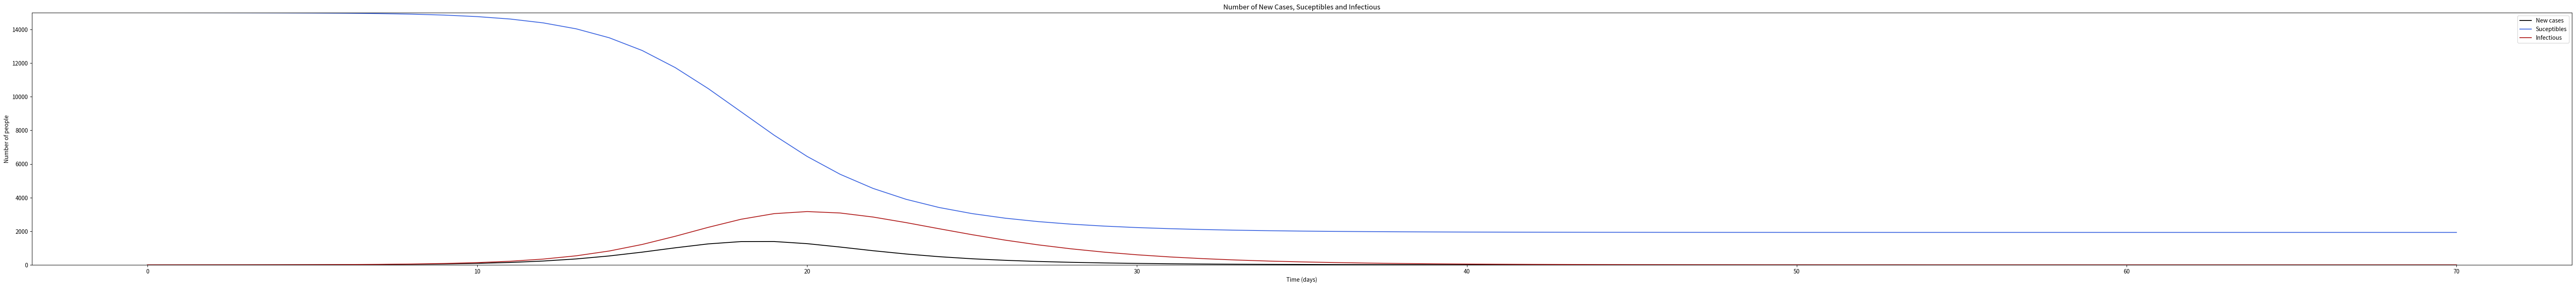

Write the Python code that produced this figure.
import numpy as np
import pandas as pd
from scipy.integrate import odeint
import matplotlib.pyplot as plt

# SIR model
def lvmodel(x, t, beta, alpha):
    s, i, r = x
    dsdt = - beta * s * i
    didt = (beta * s * i) - (alpha * i)
    drdt = alpha * i
    return [dsdt, didt, drdt]

# Parameters
n = 100000                              # population size
times = np.arange(0, 71, 1)             # from 0 to 70 days  (=10 weeks)
ps0 = 0.15                              # proportion of the population likely to be ill
alpha = 2.55/7                          # rate of exit from the Infectious compartment
beta = 0.0004/7                         # effective contact rate
I0 = 1
xstart = [ps0 * n, I0, (1-ps0) * n]

# Simulation of epidemic
solution = odeint(lvmodel, xstart, times, args=(beta, alpha))
solution = np.round(solution, 0)
out1 = pd.DataFrame(solution, columns=['s', 'i', 'r'])
out1['time'] = times
out1['newcases'] = np.concatenate(([0], -np.diff(out1['s'])))

# Graphs of evolutions : New cases, Susceptibles, Infectious
plt.figure(figsize=(80, 8))
plt.plot(out1['time'], out1['newcases'], color='black', label='New cases')
plt.plot(out1['time'], out1['s'], color='royalblue', label='Suceptibles')
plt.plot(out1['time'], out1['i'], color='firebrick', label='Infectious')
plt.ylim(0, ps0*n)
plt.xlabel('Time (days)')
plt.ylabel('Number of people')
plt.title('Number of New Cases, Suceptibles and Infectious')
plt.legend()
plt.show()

# Real influenza data (http://www.sentiweb.org)



